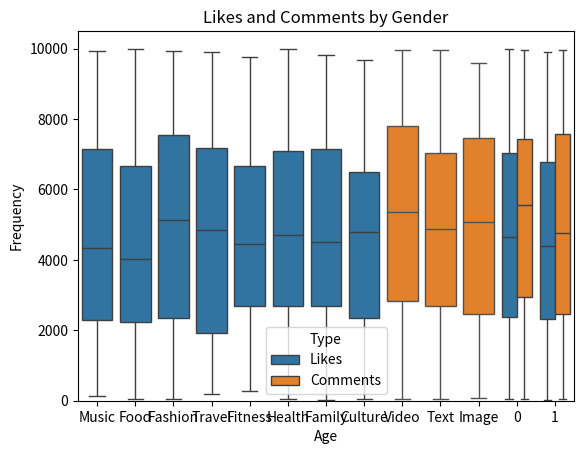

Write Python code to recreate this figure.
#!/usr/bin/env python
# coding: utf-8

# # Clean & Analyze Social Media

# ## Introduction
# 
# Social media has become a ubiquitous part of modern life, with platforms such as Instagram, Twitter, and Facebook serving as essential communication channels. Social media data sets are vast and complex, making analysis a challenging task for businesses and researchers alike. In this project, we explore a simulated social media, for example Tweets, data set to understand trends in likes across different categories.
# 
# ## Prerequisites
# 
# To follow along with this project, you should have a basic understanding of Python programming and data analysis concepts. In addition, you may want to use the following packages in your Python environment:
# 
# - pandas
# - Matplotlib
# - ...
# 
# These packages should already be installed in Coursera's Jupyter Notebook environment, however if you'd like to install additional packages that are not included in this environment or are working off platform you can install additional packages using `!pip install packagename` within a notebook cell such as:
# 
# - `!pip install pandas`
# - `!pip install matplotlib`
# 
# ## Project Scope
# 
# The objective of this project is to analyze tweets (or other social media data) and gain insights into user engagement. We will explore the data set using visualization techniques to understand the distribution of likes across different categories. Finally, we will analyze the data to draw conclusions about the most popular categories and the overall engagement on the platform.
# 
# ## Step 1: Importing Required Libraries
# 
# As the name suggests, the first step is to import all the necessary libraries that will be used in the project. In this case, we need pandas, numpy, matplotlib, seaborn, and random libraries.
# 
# Pandas is a library used for data manipulation and analysis. Numpy is a library used for numerical computations. Matplotlib is a library used for data visualization. Seaborn is a library used for statistical data visualization. Random is a library used to generate random numbers.

# In[25]:


import pandas as pd
import numpy as np
import matplotlib.pyplot as plt
import seaborn as sns
import random #Imports all libraries and declares them


# In[63]:


categories = ['Food', 'Travel', 'Fashion', 'Fitness', 'Music', 'Culture', 'Family', 'Health']
n = 500
data = {
    'Date': pd.date_range('2021-01-01', periods=n),
    'Category': [random.choice(categories) for _ in range(n)],
    'Post Type': [random.choice(['Text', 'Image', 'Video']) for _ in range(n)],
    'Likes': np.random.randint(0, 10000, size=n),
    'Gender': np.random.randint(0, 2, size=n), #0 Female, 1 Male, 2 is cutoff exclusive
    'Comments': np.random.randint(0, 10000, size=n),
    'Age': np.random.randint(13, 100, size=n)
}
df = pd.DataFrame(data)
print(df.head(n)) # Generates random data dictionary


# In[64]:


df = pd.DataFrame(data) # Load data into a Pandas DataFrame
print("DataFrame Head:")
print(df.head())
print("\nDataFrame Information:")
print(df.info())
print("\nDataFrame Description:") # Descriptive statistics of the DataFrame
print(df.describe())
category_count = df['Category'].value_counts()
print("\nCount of each 'Category' element:")
print(category_count)


# In[65]:


df.dropna(inplace=True)
df.drop_duplicates(inplace=True)
df['Date'] = pd.to_datetime(df['Date'])
df['Likes'] = df['Likes'].astype(int) # Cleans any nulls and duplicates and turns dates into something computer understands, in this case an integer.


# In[75]:


sns.distplot(df['Likes'], kde=False, color='#FF0000')
plt.xlabel('Likes')
plt.ylabel('Density') # How often event occurs
plt.title('Distribution of Likes')
plt.show()


# In[67]:


sns.boxplot(x='Category', y='Likes', data=df)
plt.show() #Category vs Likes


# In[77]:


likes_mean = df['Likes'].mean()
print(f"\nMean of 'Likes': {likes_mean:.2f}")

# Mean of 'Likes' for each Category
category_likes_mean = df.groupby('Category')['Likes'].mean()
print("\nMean Likes for each Category:")
print(category_likes_mean)


# In[68]:


sns.boxplot(x='Post Type', y='Comments', data=df)
plt.title('Comments by Post Type')
plt.show() #Comments vs Post Type


# In[78]:


likes_comments = df['Comments'].mean()
print(f"\nMean of 'Comments': {likes_comments:.2f}")

# Mean of 'Likes' for each Category
category_comments_mean = df.groupby('Post Type')['Comments'].mean()
print("\nMean Likes for each Post Types:")
print(category_comments_mean)


# In[70]:


plt.hist(df['Age'], bins=20, color='#33FFD7')
plt.xlabel('Age')
plt.ylabel('Frequency')
plt.title('Distribution of Age')
plt.show()


# In[72]:


df_melted = pd.melt(df, id_vars=['Gender'], value_vars=['Likes', 'Comments'], var_name='Type', value_name='Value')
sns.boxplot(x='Gender', y='Value', hue='Type', data=df_melted)
plt.title('Likes and Comments by Gender')
plt.show() #Likes and Comments By Gender


# In[79]:


type_value_mean = df_melted.groupby('Type')['Value'].mean()
print("\nMean Value for each Type (Likes and Comments combined):")
print(type_value_mean)

